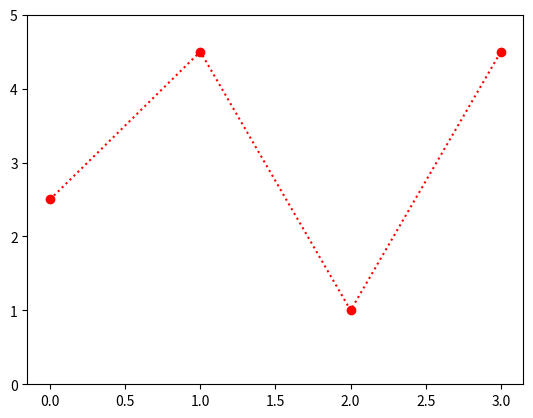

Write the Python code that produced this figure.
#!/usr/bin/env python3

import numpy as np
import matplotlib.pyplot as plt

ypoints = [2.5, 4.5, 1.0, 4.5]

plt.plot(ypoints, 'o:r')

plt.ylim(0, 5)

plt.show()
